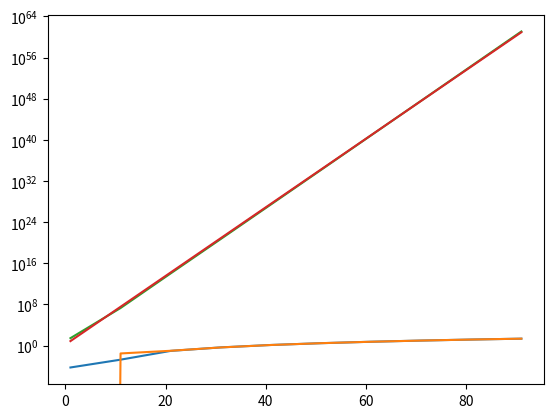

Reproduce this figure in Python.
import math

import numpy as np
import pandas as pd
from matplotlib import pyplot as plt


def main():
    times = {1: 5.359699935070239e-05,
             11: 0.0017659000004641712,
             21: 0.0901462010006071,
             31: 0.4314318680008,
             41: 1.2706175809980778,
             51: 2.841816342999664,
             61: 5.4242443760012975,
             71: 9.225940856998932,
             81: 14.462372097001207,
             91: 21.517040542003087}
    results = {1: 27,
               11: 19612618,
               21: 105619718613031,
               31: 518295575789482417419,
               41: 2674444981899569877000237869,
               51: 14062064215101208361591017398917158,
               61: 75006828441029745774458611519686991867159,
               71: 404330720064877512899776690731906852687312453668,
               81: 2197131792364585482019241497391149511016381844236493309,
               91: 12014921645723434641815176353562014547173044675841245867971316}
    extrapolate_cubic(times)
    results = {key: float(val) for key, val in results.items()}
    extrapolate_exponential(results)


def extrapolate_cubic(times):
    time_series = pd.Series(times)
    time_fit = np.polyfit(time_series.index, time_series.values, 3)
    predicted_time = np.polyval(time_fit, time_series.index)
    predicted_series = pd.Series(predicted_time, index=time_series.index)
    time_series.plot()
    predicted_series.plot()
    print("Predicted time: ", np.polyval(time_fit, 1000) / 60 / 60, "hours")
    plt.show()


def extrapolate_exponential(values):
    series = pd.Series(values)
    fit = np.polyfit(series.index, np.log(series.values), 1)
    prediction = np.exp(np.polyval(fit, series.index))
    predicted_series = pd.Series(prediction, index=series.index)
    series.plot(logy=True)
    predicted_series.plot(logy=True)
    full_exponent = np.polyval(fit, 1000) * 0.43429
    log_mantissa, exponent = math.modf(full_exponent)
    mantissa = 10**log_mantissa
    print(f"Predicted value: {mantissa} * 10^{int(exponent)}")
    plt.show()


if __name__ == "__main__":
    main()
